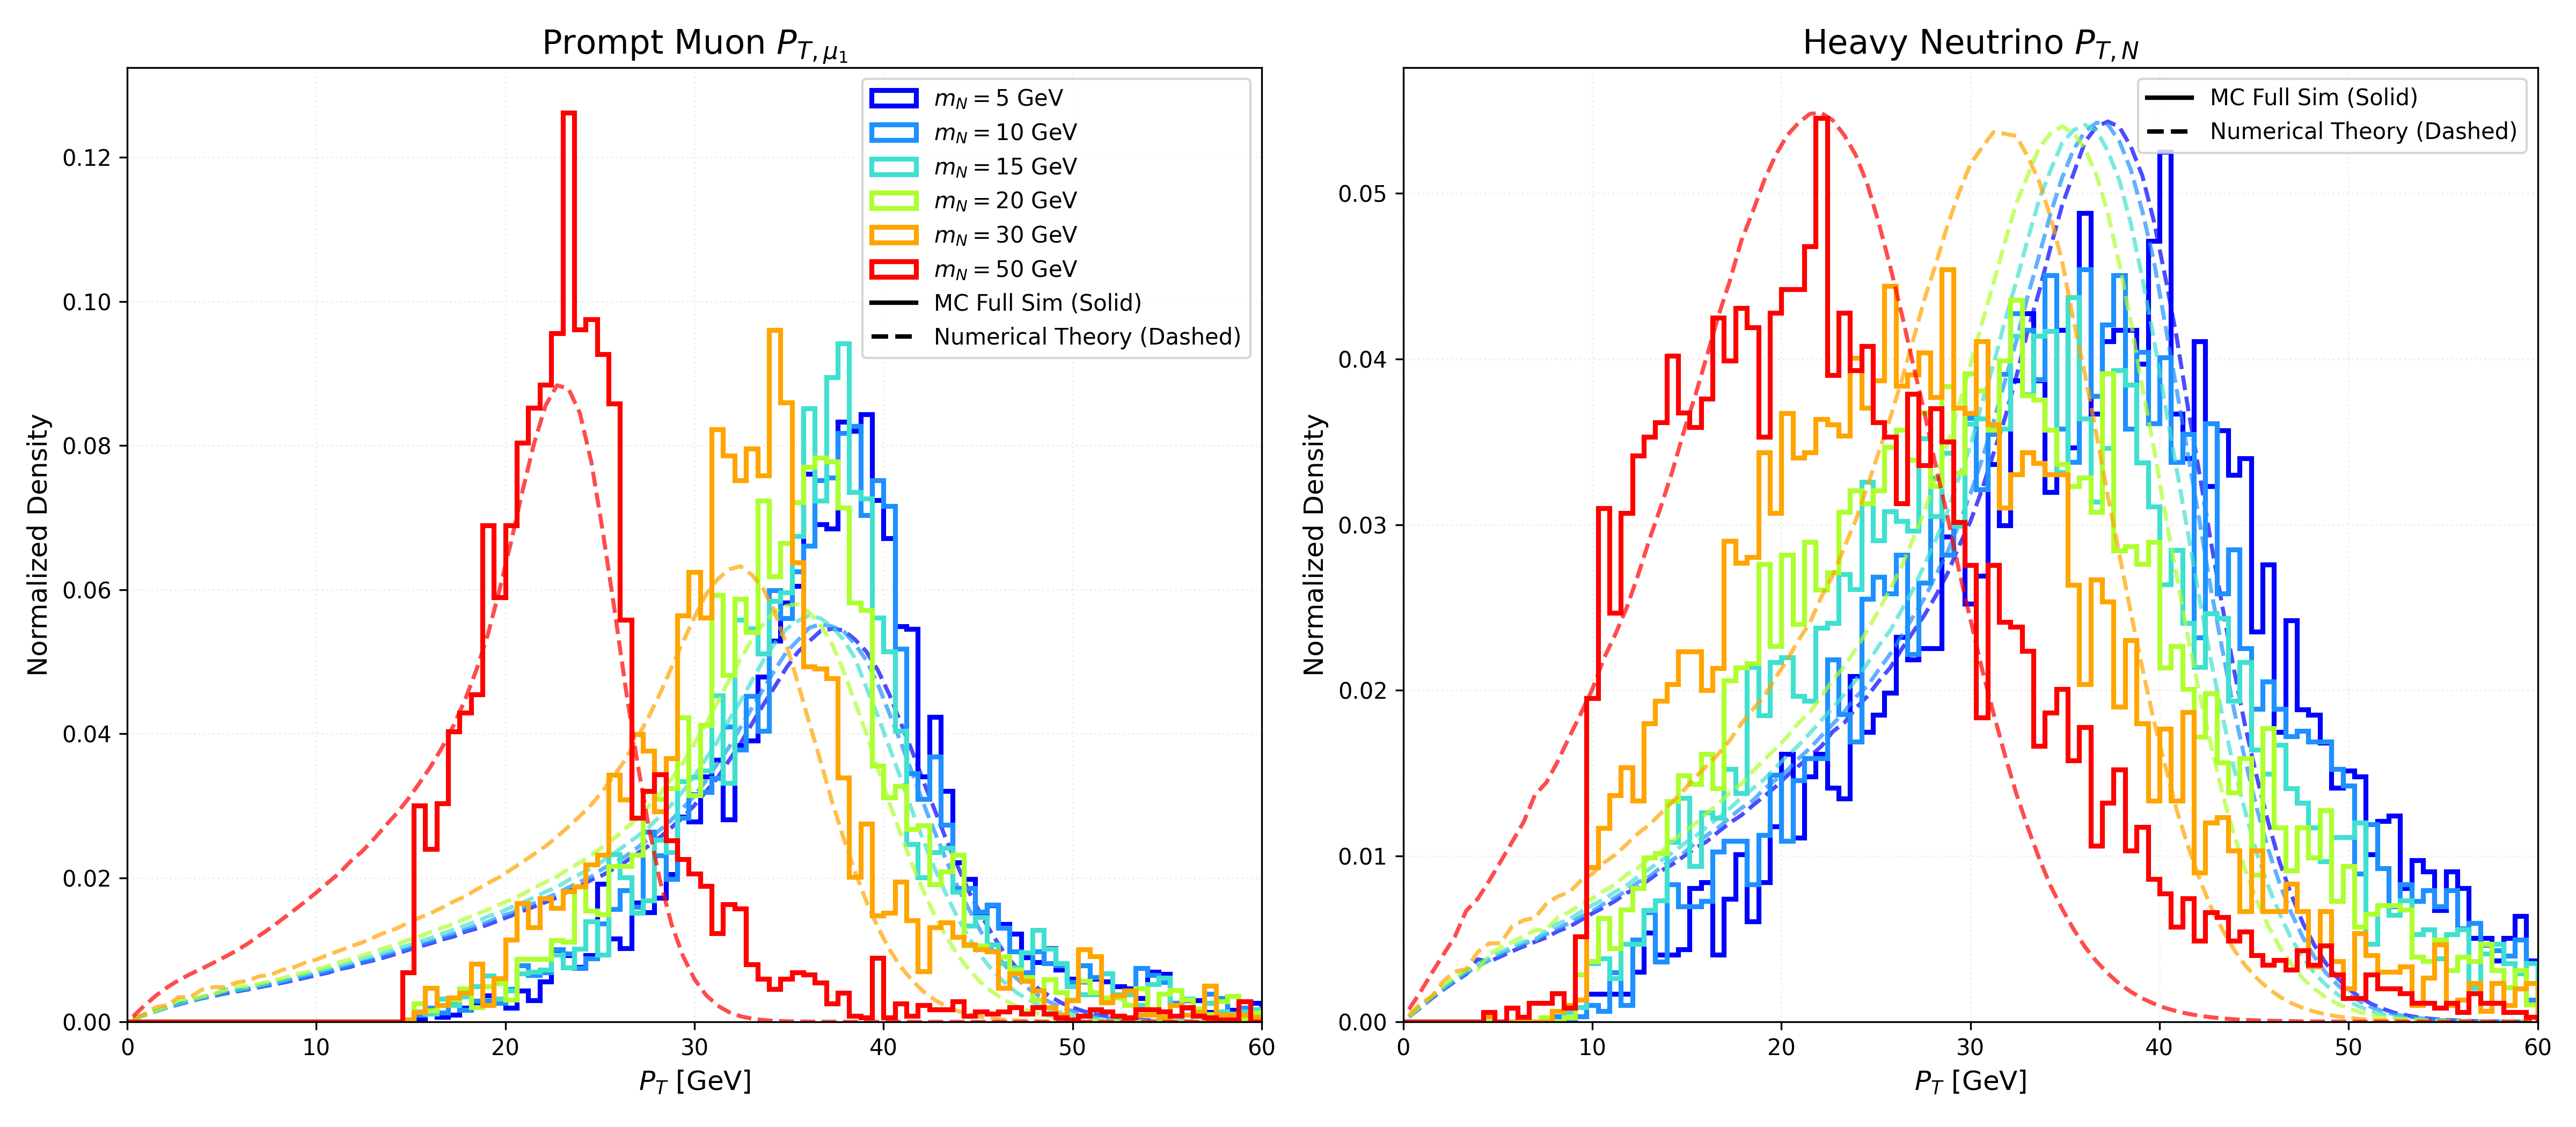

The Python source for this figure:
import numpy as np
import matplotlib.pyplot as plt
from matplotlib.lines import Line2D
import uproot
import glob
import warnings

warnings.filterwarnings("ignore", category=RuntimeWarning)

# ==========================================
# 1. 配置路径与参数
# ==========================================
# 请确保此路径指向你截图中的目录
data_dir = "/home/ben/HNL/analysis/zeyu/HNLdata" 
mass_points = [5, 10, 15, 20, 30, 50]
colors = ['blue', 'dodgerblue', 'turquoise', 'greenyellow', 'orange', 'red']
m_W = 80.4

# ==========================================
# 2. 理论数值积分
# ==========================================
def theory_W_pt_pdf(pt, peak_val=8.0):
    sudakov = (pt / peak_val**2) * np.exp(-(pt**2) / (2 * peak_val**2))
    tail = 0.05 / (pt + 5)**2
    return np.where(pt > 0, sudakov + tail, 0)

# 构建积分网格 
grid_size = 200
g_pt = np.linspace(0.01, 80.0, grid_size)
g_cos = np.linspace(-1.0, 1.0, grid_size)
g_phi = np.linspace(0, 2*np.pi, grid_size)
PT_W_3d, Cos_3d, Phi_3d = np.meshgrid(g_pt, g_cos, g_phi, indexing='ij')

Weights_3d = theory_W_pt_pdf(PT_W_3d) * (0.5) * (1.0/(2*np.pi))
Weights_3d /= np.sum(Weights_3d)

PT_W_f, Cos_f, Phi_f, W_f = PT_W_3d.ravel(), Cos_3d.ravel(), Phi_3d.ravel(), Weights_3d.ravel()
Sin_f = np.sqrt(1 - Cos_f**2)
gamma_T = np.sqrt(m_W**2 + PT_W_f**2) / m_W
beta_T = PT_W_f / (m_W * gamma_T)

# ==========================================
# 3. ROOT 数据读取 
# ==========================================
def get_mc_data(m_N, branch_name):
    # 匹配截图中的 429120xx_... 格式
    file_pattern = f"{data_dir}/*_{m_N}GeVCtau0ps_*.root"
    files = glob.glob(file_pattern)
    if not files:
        return np.array([])
    
    data = []
    try:
        with uproot.open(files[0]) as f:
            for tree_name in ["myTupleOS1J/DecayTree", "myTupleOS2J/DecayTree"]:
                if tree_name in f and branch_name in f[tree_name].keys():
                    data.extend(f[tree_name][branch_name].array(library="np"))
        return np.array(data) / 1000.0  # MeV -> GeV
    except:
        return np.array([])

# ==========================================
# 4. 绘图主程序
# ==========================================
fig, (ax1, ax2) = plt.subplots(1, 2, figsize=(16, 7))
bins_pt = np.linspace(0, 60, 100)
bin_centers = 0.5 * (bins_pt[:-1] + bins_pt[1:])

for m, c in zip(mass_points, colors):
    print(f"[*] Processing m_N = {m} GeV...")
    
    # --- A. 理论部分 (虚线) ---
    p_star = (m_W**2 - m**2) / (2 * m_W)
    E_N_star = (m_W**2 + m**2) / (2 * m_W)
    
    # Muon 理论
    pt_mu_th = np.sqrt((gamma_T*(p_star*Sin_f*np.cos(Phi_f) + beta_T*p_star))**2 + (p_star*Sin_f*np.sin(Phi_f))**2)
    h_mu_th, _ = np.histogram(pt_mu_th, bins=bins_pt, weights=W_f, density=True)
    ax1.plot(bin_centers, h_mu_th, color=c, linestyle='--', lw=1.8, alpha=0.7)

    # Neutrino 理论
    pt_N_th = np.sqrt((gamma_T*(-p_star*Sin_f*np.cos(Phi_f) + beta_T*E_N_star))**2 + (-p_star*Sin_f*np.sin(Phi_f))**2)
    h_N_th, _ = np.histogram(pt_N_th, bins=bins_pt, weights=W_f, density=True)
    ax2.plot(bin_centers, h_N_th, color=c, linestyle='--', lw=1.8, alpha=0.7)

    # --- B. ROOT 数据 (实线) ---
    # 使用你确认的分支名 MuR_PT 和 NuR_PT
    mc_mu = get_mc_data(m, "Mu_PT")
    if len(mc_mu) > 0:
        ax1.hist(mc_mu, bins=bins_pt, density=True, histtype='step', color=c, lw=2.2, label=f'$m_N={m}$ GeV')
        
    mc_N = get_mc_data(m, "NuR_PT")
    if len(mc_N) > 0:
        ax2.hist(mc_N, bins=bins_pt, density=True, histtype='step', color=c, lw=2.2)

# ==========================================
# 5. 图表修饰
# ==========================================
# 统一图例
custom_lines = [Line2D([0], [0], color='black', lw=2, linestyle='-'),
                Line2D([0], [0], color='black', lw=2, linestyle='--')]
legend_labels = ['MC Full Sim (Solid)', 'Numerical Theory (Dashed)']

for ax, title in zip([ax1, ax2], [r"Prompt Muon $P_{T,\mu_1}$", r"Heavy Neutrino $P_{T,N}$"]):
    ax.set_title(title, fontsize=15)
    ax.set_xlabel("$P_T$ [GeV]", fontsize=12)
    ax.set_ylabel("Normalized Density", fontsize=12)
    ax.set_xlim(0, 60)
    ax.grid(alpha=0.2, linestyle=':')
    h, l = ax.get_legend_handles_labels()
    ax.legend(h + custom_lines, l + legend_labels, loc='upper right')

plt.tight_layout()
plt.savefig("Validation_Mu_NuR_PT.png", dpi=300)

print("[+] 保存成功：Validation_Mu_NuR_PT.png")
